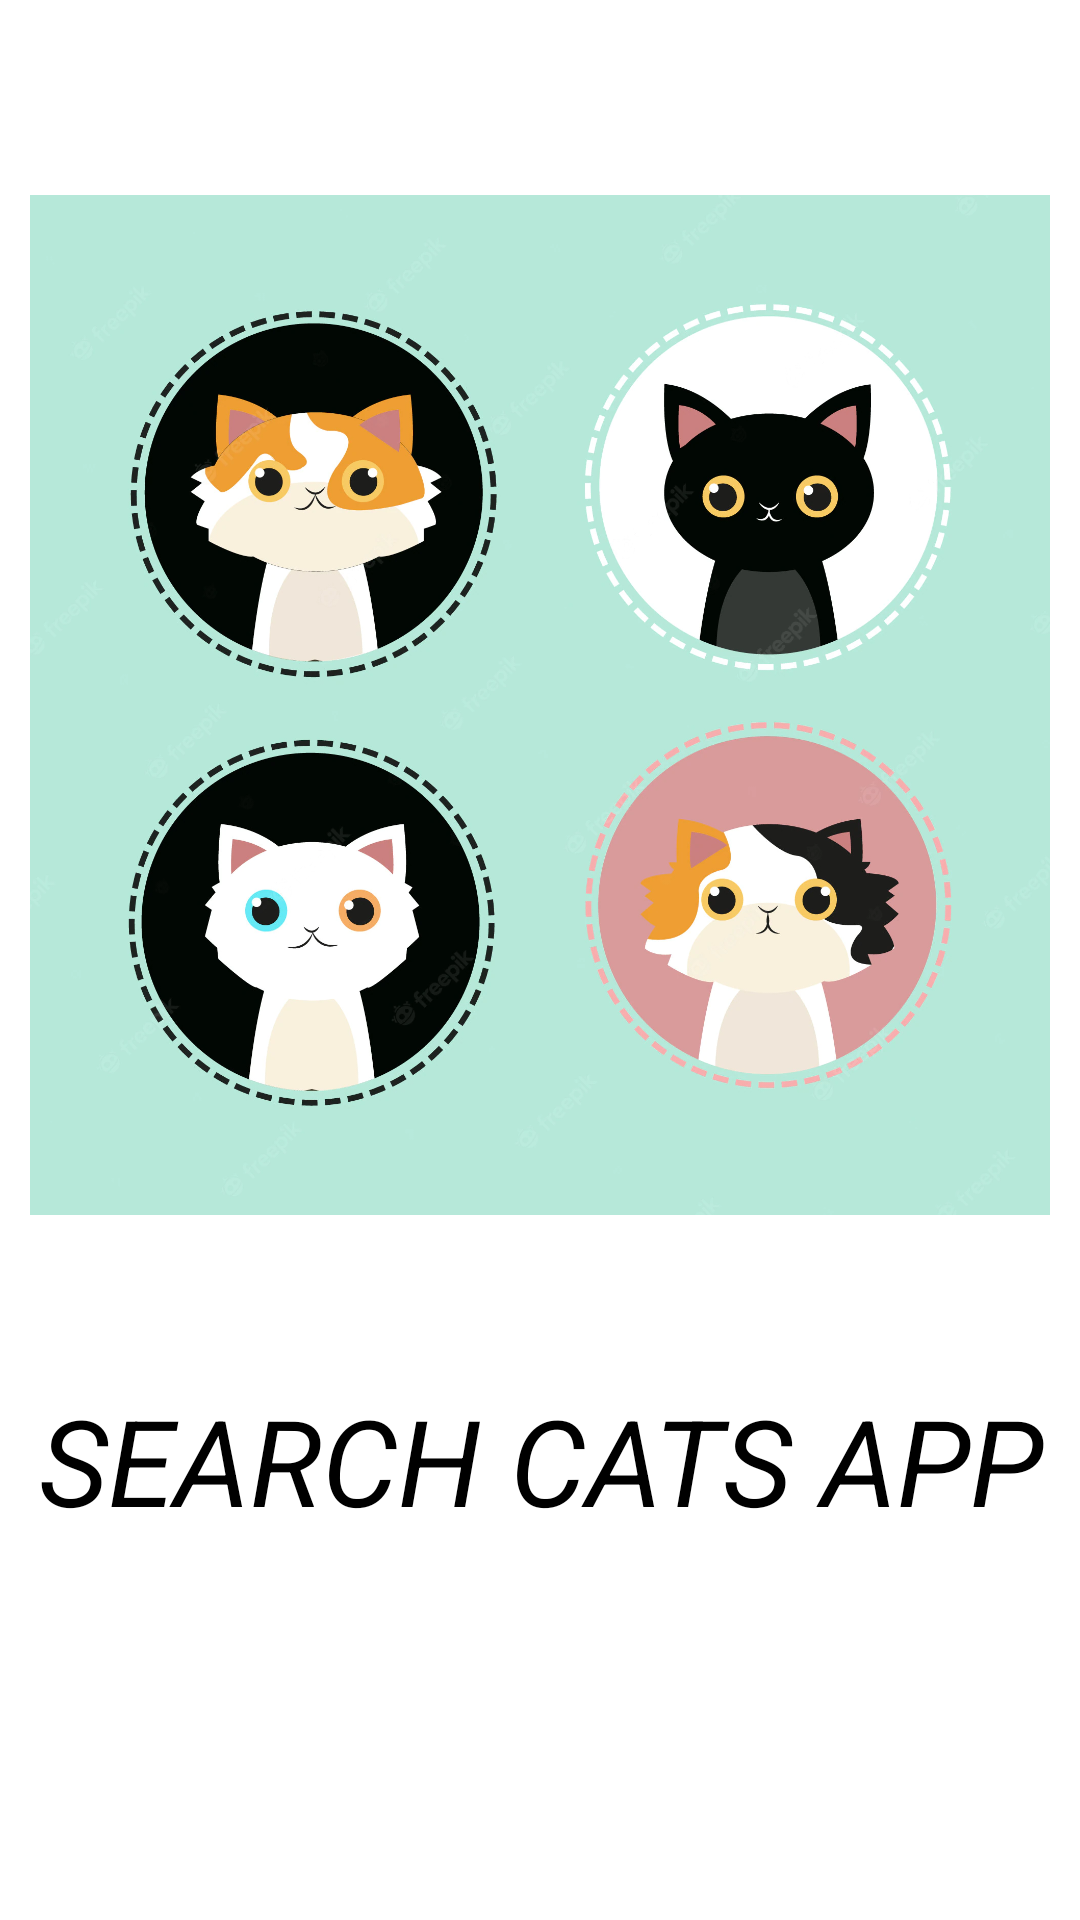

Produce the Android XML layout that renders to this screen, including the resource entries it uses.
<!-- AndroidManifest.xml: application theme Theme.CatsChallenge -->
<!-- res/layout/fragment_splash.xml -->
<?xml version="1.0" encoding="utf-8"?>
<layout
    xmlns:android="http://schemas.android.com/apk/res/android"
    xmlns:app="http://schemas.android.com/apk/res-auto"
    xmlns:tools="http://schemas.android.com/tools"
    tools:context=".view.SplashFragment">

    <androidx.constraintlayout.widget.ConstraintLayout
        android:layout_width="match_parent"
        android:layout_height="match_parent">


        <ImageView
            android:id="@+id/imageView"
            android:layout_width="0dp"
            android:layout_height="450dp"
            app:layout_constraintEnd_toEndOf="parent"
            app:layout_constraintStart_toStartOf="parent"
            app:layout_constraintTop_toTopOf="parent"
            app:srcCompat="@drawable/splash_image"
            android:layout_margin="10dp"/>

        <TextView
            android:id="@+id/textView"
            android:layout_width="0dp"
            android:layout_height="100dp"
            android:text="SEARCH CATS APP"
            android:textAlignment="center"
            android:textColor="@color/black"
            android:textSize="40dp"
            android:textStyle="italic"
            app:layout_constraintEnd_toEndOf="parent"
            app:layout_constraintHorizontal_bias="0.0"
            app:layout_constraintStart_toStartOf="parent"
            app:layout_constraintTop_toBottomOf="@+id/imageView" />
    </androidx.constraintlayout.widget.ConstraintLayout>

</layout>
<!-- resources referenced by this layout -->
<resources>
  <!-- drawable splash_image: webp bitmap (drawable, 139762 bytes) -->
  <style name="Theme.CatsChallenge" parent="Theme.MaterialComponents.DayNight.DarkActionBar">
          
          <item name="colorPrimary">@color/purple_500</item>
          <item name="colorPrimaryVariant">@color/purple_700</item>
          <item name="colorOnPrimary">@color/white</item>
          
          <item name="colorSecondary">@color/teal_200</item>
          <item name="colorSecondaryVariant">@color/teal_700</item>
          <item name="colorOnSecondary">@color/black</item>
          
          <item name="android:statusBarColor" tools:targetApi="l">?attr/colorPrimaryVariant</item>
          
      </style>
  <!-- not gathered from this repository: default colours our renderer supplied (Android Studio template values) -->
  <color name="purple_500">#FF6200EE</color>
  <color name="purple_700">#FF3700B3</color>
  <color name="teal_200">#FF03DAC5</color>
  <color name="teal_700">#FF018786</color>
  <color name="black">#FF000000</color>
  <color name="white">#FFFFFFFF</color>
</resources>
